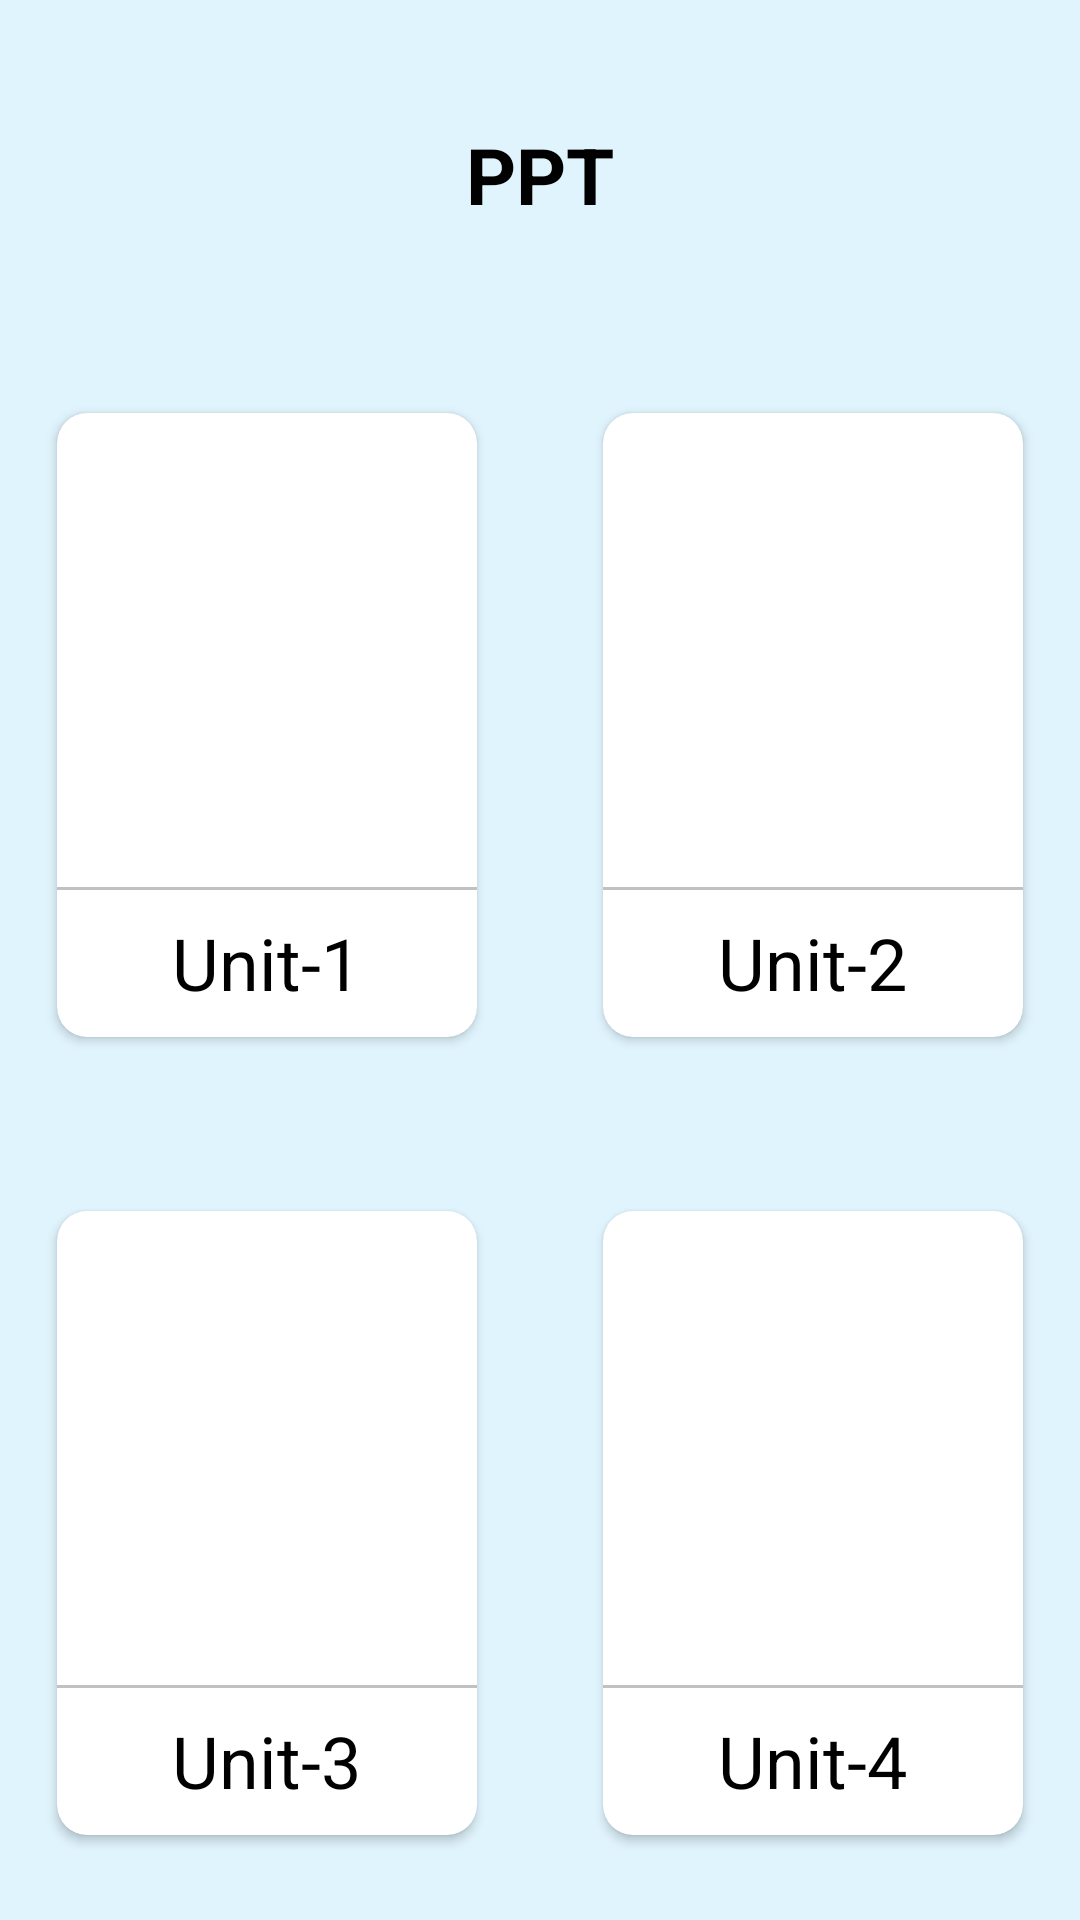

This screen was rendered from an Android layout file. Write that file and the resources it references.
<!-- AndroidManifest.xml: application theme Theme.CreativeTechnoCollege -->
<!-- res/layout/fragment_demoppt.xml -->
<?xml version="1.0" encoding="utf-8"?>
<LinearLayout xmlns:android="http://schemas.android.com/apk/res/android"
    xmlns:tools="http://schemas.android.com/tools"
    android:layout_width="match_parent"
    android:layout_height="match_parent"
    xmlns:app="http://schemas.android.com/apk/res-auto"
    android:orientation="vertical"
    android:background="@color/themebackground"
    tools:context="com.example.creativetechnocollege.com.crtv.creativetechnocollege.Demonotes">

    <TextView
        android:id="@+id/setSubject"
        android:layout_width="wrap_content"
        android:layout_height="wrap_content"
        android:text=""
        android:textSize="24dp"
        android:textColor="@color/black"
        android:textStyle="bold"
        android:layout_gravity="center"
        android:layout_marginTop="8dp"
        android:layout_marginBottom="8dp"
        android:layout_marginStart="8dp"
        android:layout_marginEnd="8dp"/>
    <TextView
        android:layout_width="wrap_content"
        android:layout_height="wrap_content"
        android:text="PPT"
        android:textSize="26dp"
        android:textColor="@color/black"
        android:textStyle="bold"
        android:layout_gravity="center"
        android:layout_marginTop="-8dp"
        android:layout_marginBottom="16dp"/>

    <LinearLayout
        android:layout_width="match_parent"
        android:layout_height="wrap_content"
        android:orientation="horizontal"
        android:gravity="center"
        android:padding="8dp"
        android:layout_marginTop="16dp">

        <androidx.cardview.widget.CardView
            android:id="@+id/unit1"
            android:layout_width="150dp"
            android:layout_height="220dp"
            app:cardCornerRadius="10dp"
            android:elevation="10dp"
            app:cardUseCompatPadding="true"
            android:layout_margin="16dp">

            <LinearLayout
                android:layout_width="match_parent"
                android:layout_height="match_parent"
                android:orientation="vertical">

                <ImageView
                    android:layout_width="match_parent"
                    android:layout_height="150dp"
                    android:padding="5dp"
                    android:src="@drawable/pptt"/>

                <View
                    android:layout_width="match_parent"
                    android:layout_height="1dp"
                    android:background="@color/lightgray"
                    android:layout_marginTop="8dp"
                    android:layout_marginBottom="8dp"/>

                <TextView
                    android:layout_width="wrap_content"
                    android:layout_height="wrap_content"
                    android:text="Unit-1"
                    android:textSize="24dp"
                    android:textColor="@color/black"
                    android:layout_gravity="center"/>

            </LinearLayout>

        </androidx.cardview.widget.CardView>

        <androidx.cardview.widget.CardView
            android:id="@+id/unit2"
            android:layout_width="150dp"
            android:layout_height="220dp"
            app:cardCornerRadius="10dp"
            android:elevation="10dp"
            app:cardUseCompatPadding="true"
            android:layout_margin="16dp">

            <LinearLayout
                android:layout_width="match_parent"
                android:layout_height="match_parent"
                android:orientation="vertical">

                <ImageView
                    android:layout_width="match_parent"
                    android:layout_height="150dp"
                    android:padding="5dp"
                    android:src="@drawable/pptt"/>

                <View
                    android:layout_width="match_parent"
                    android:layout_height="1dp"
                    android:background="@color/lightgray"
                    android:layout_marginTop="8dp"
                    android:layout_marginBottom="8dp"/>

                <TextView
                    android:layout_width="wrap_content"
                    android:layout_height="wrap_content"
                    android:text="Unit-2"
                    android:textSize="24dp"
                    android:textColor="@color/black"
                    android:layout_gravity="center"/>

            </LinearLayout>

        </androidx.cardview.widget.CardView>

    </LinearLayout>

    <LinearLayout
        android:layout_width="match_parent"
        android:layout_height="wrap_content"
        android:orientation="horizontal"
        android:gravity="center"
        android:padding="8dp">

        <androidx.cardview.widget.CardView
            android:id="@+id/unit3"
            android:layout_width="150dp"
            android:layout_height="220dp"
            app:cardCornerRadius="10dp"
            android:elevation="10dp"
            app:cardUseCompatPadding="true"
            android:layout_margin="16dp">

            <LinearLayout
                android:layout_width="match_parent"
                android:layout_height="match_parent"
                android:orientation="vertical">

                <ImageView
                    android:layout_width="match_parent"
                    android:layout_height="150dp"
                    android:padding="5dp"
                    android:src="@drawable/pptt"/>

                <View
                    android:layout_width="match_parent"
                    android:layout_height="1dp"
                    android:background="@color/lightgray"
                    android:layout_marginTop="8dp"
                    android:layout_marginBottom="8dp"/>

                <TextView
                    android:layout_width="wrap_content"
                    android:layout_height="wrap_content"
                    android:text="Unit-3"
                    android:textSize="24dp"
                    android:textColor="@color/black"
                    android:layout_gravity="center"/>

            </LinearLayout>

        </androidx.cardview.widget.CardView>

        <androidx.cardview.widget.CardView
            android:id="@+id/unit4"
            android:layout_width="150dp"
            android:layout_height="220dp"
            app:cardCornerRadius="10dp"
            android:elevation="10dp"
            app:cardUseCompatPadding="true"
            android:layout_margin="16dp">

            <LinearLayout
                android:layout_width="match_parent"
                android:layout_height="match_parent"
                android:orientation="vertical">

                <ImageView
                    android:layout_width="match_parent"
                    android:layout_height="150dp"
                    android:padding="5dp"
                    android:src="@drawable/pptt"/>

                <View
                    android:layout_width="match_parent"
                    android:layout_height="1dp"
                    android:background="@color/lightgray"
                    android:layout_marginTop="8dp"
                    android:layout_marginBottom="8dp"/>

                <TextView
                    android:layout_width="wrap_content"
                    android:layout_height="wrap_content"
                    android:text="Unit-4"
                    android:textSize="24dp"
                    android:textColor="@color/black"
                    android:layout_gravity="center"/>

            </LinearLayout>

        </androidx.cardview.widget.CardView>

    </LinearLayout>



</LinearLayout>
<!-- resources referenced by this layout -->
<resources>
  <color name="black">#FF000000</color>
  <color name="lightgray">#c1c1c1</color>
  <color name="themebackground">#81C2E9FB</color>
  <style name="Theme.CreativeTechnoCollege" parent="Theme.MaterialComponents.Light.NoActionBar">
          
          <item name="colorPrimary">@color/purple_500</item>
          <item name="colorPrimaryVariant">@color/purple_700</item>
          <item name="colorOnPrimary">@color/white</item>
          
          <item name="colorSecondary">@color/teal_200</item>
          <item name="colorSecondaryVariant">@color/teal_700</item>
          <item name="colorOnSecondary">@color/black</item>
          
          <item name="android:statusBarColor" tools:targetApi="21">?attr/colorPrimaryVariant</item>
          
      </style>
  <color name="purple_500">#FF6200EE</color>
  <color name="purple_700">#FF3700B3</color>
  <color name="white">#FFFFFFFF</color>
  <color name="teal_200">#FF03DAC5</color>
  <color name="teal_700">#FF018786</color>
</resources>
